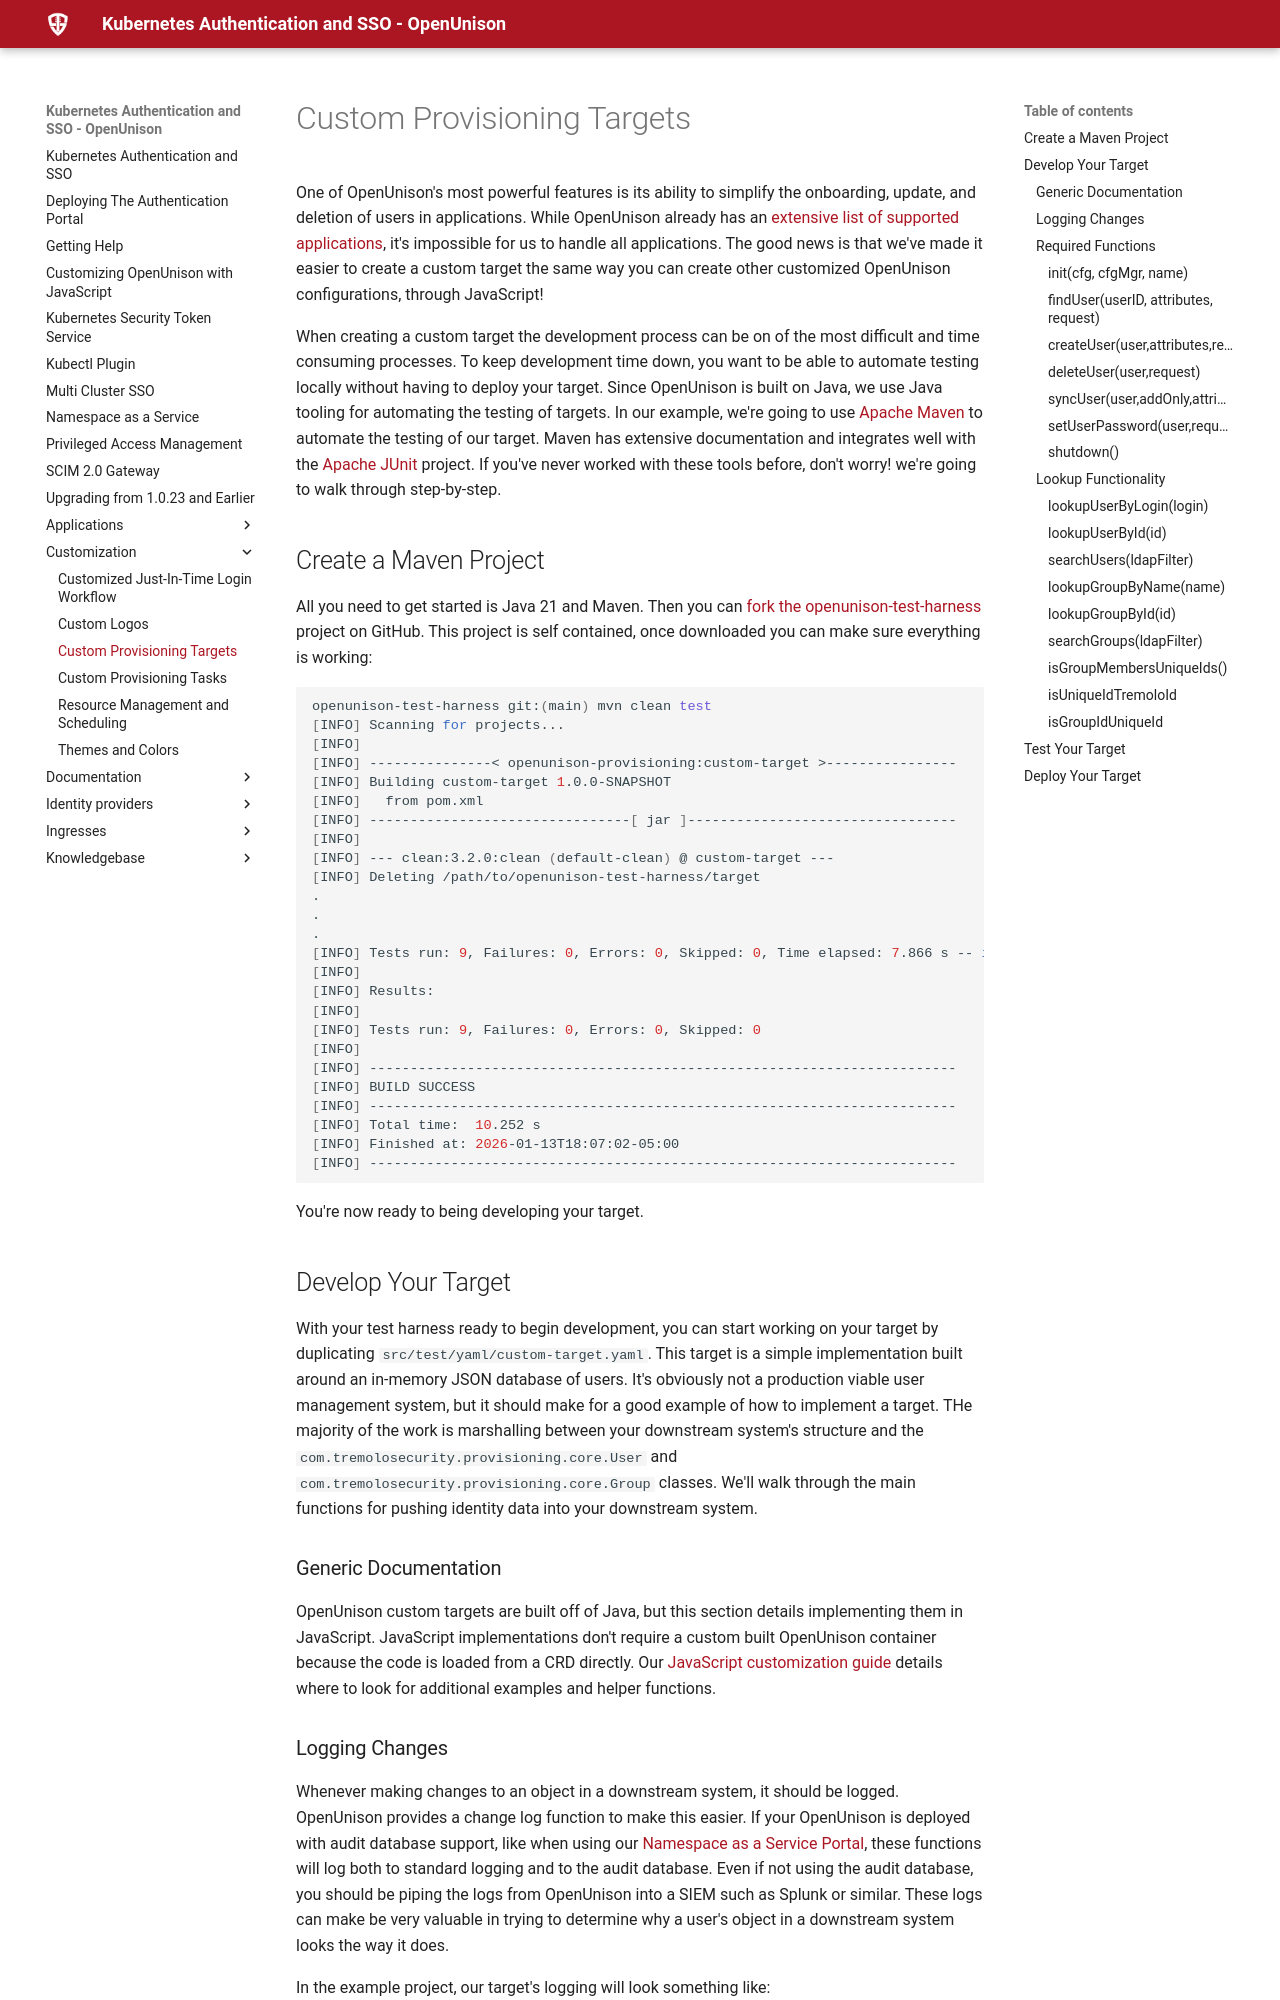

repository: OpenUnison/openunison.github.io · page: customization/custom_provisioning_targets/index.html · generator: mkdocs

# Custom Provisioning Targets

One of OpenUnison's most powerful features is its ability to simplify the onboarding, update, and deletion of users in applications.  While OpenUnison already has an [extensive list of supported applications](/documentation/reference/targets/), it's impossible for us to handle all applications.  The good news is that we've made it easier to create a custom target the same way you can create other customized OpenUnison configurations, through JavaScript!

When creating a custom target the development process can be on of the most difficult and time consuming processes.  To keep development time down, you want to be able to automate testing locally without having to deploy your target.  Since OpenUnison is built on Java, we use Java tooling for automating the testing of targets.  In our example, we're going to use [Apache Maven](https://maven.apache.org/) to automate the testing of our target.  Maven has extensive documentation and integrates well with the [Apache JUnit](https://junit.org/) project.  If you've never worked with these tools before, don't worry!  we're going to walk through step-by-step.

## Create a Maven Project

All you need to get started is Java 21 and Maven.  Then you can [fork the openunison-test-harness](https://github.com/OpenUnison/openunison-test-harness) project on GitHub.  This project is self contained,  once downloaded you can make sure everything is working:

```bash
openunison-test-harness git:(main) mvn clean test
[INFO] Scanning for projects...
[INFO] 
[INFO] ---------------< openunison-provisioning:custom-target >----------------
[INFO] Building custom-target 1.0.0-SNAPSHOT
[INFO]   from pom.xml
[INFO] --------------------------------[ jar ]---------------------------------
[INFO] 
[INFO] --- clean:3.2.0:clean (default-clean) @ custom-target ---
[INFO] Deleting /path/to/openunison-test-harness/target
.
.
.
[INFO] Tests run: 9, Failures: 0, Errors: 0, Skipped: 0, Time elapsed: 7.866 s -- in io.openunison.provisioning.customtarget.CustomTargetTest
[INFO] 
[INFO] Results:
[INFO] 
[INFO] Tests run: 9, Failures: 0, Errors: 0, Skipped: 0
[INFO] 
[INFO] ------------------------------------------------------------------------
[INFO] BUILD SUCCESS
[INFO] ------------------------------------------------------------------------
[INFO] Total time:  10.252 s
[INFO] Finished at: 2026-01-13T18:07:02-05:00
[INFO] ------------------------------------------------------------------------
```

You're now ready to being developing your target.

## Develop Your Target

With your test harness ready to begin development, you can start working on your target by duplicating `src/test/yaml/custom-target.yaml`.  This target is a simple implementation built around an in-memory JSON database of users.  It's obviously not a production viable user management system, but it should make for a good example of how to implement a target.  THe majority of the work is marshalling between your downstream system's structure and the `com.tremolosecurity.provisioning.core.User` and `com.tremolosecurity.provisioning.core.Group` classes. We'll walk through the main functions for pushing identity data into your downstream system.

### Generic Documentation

OpenUnison custom targets are built off of Java, but this section details implementing them in JavaScript.  JavaScript implementations don't require a custom built OpenUnison container because the code is loaded from a CRD directly.  Our [JavaScript customization guide](/javascript/) details where to look for additional examples and helper functions.
